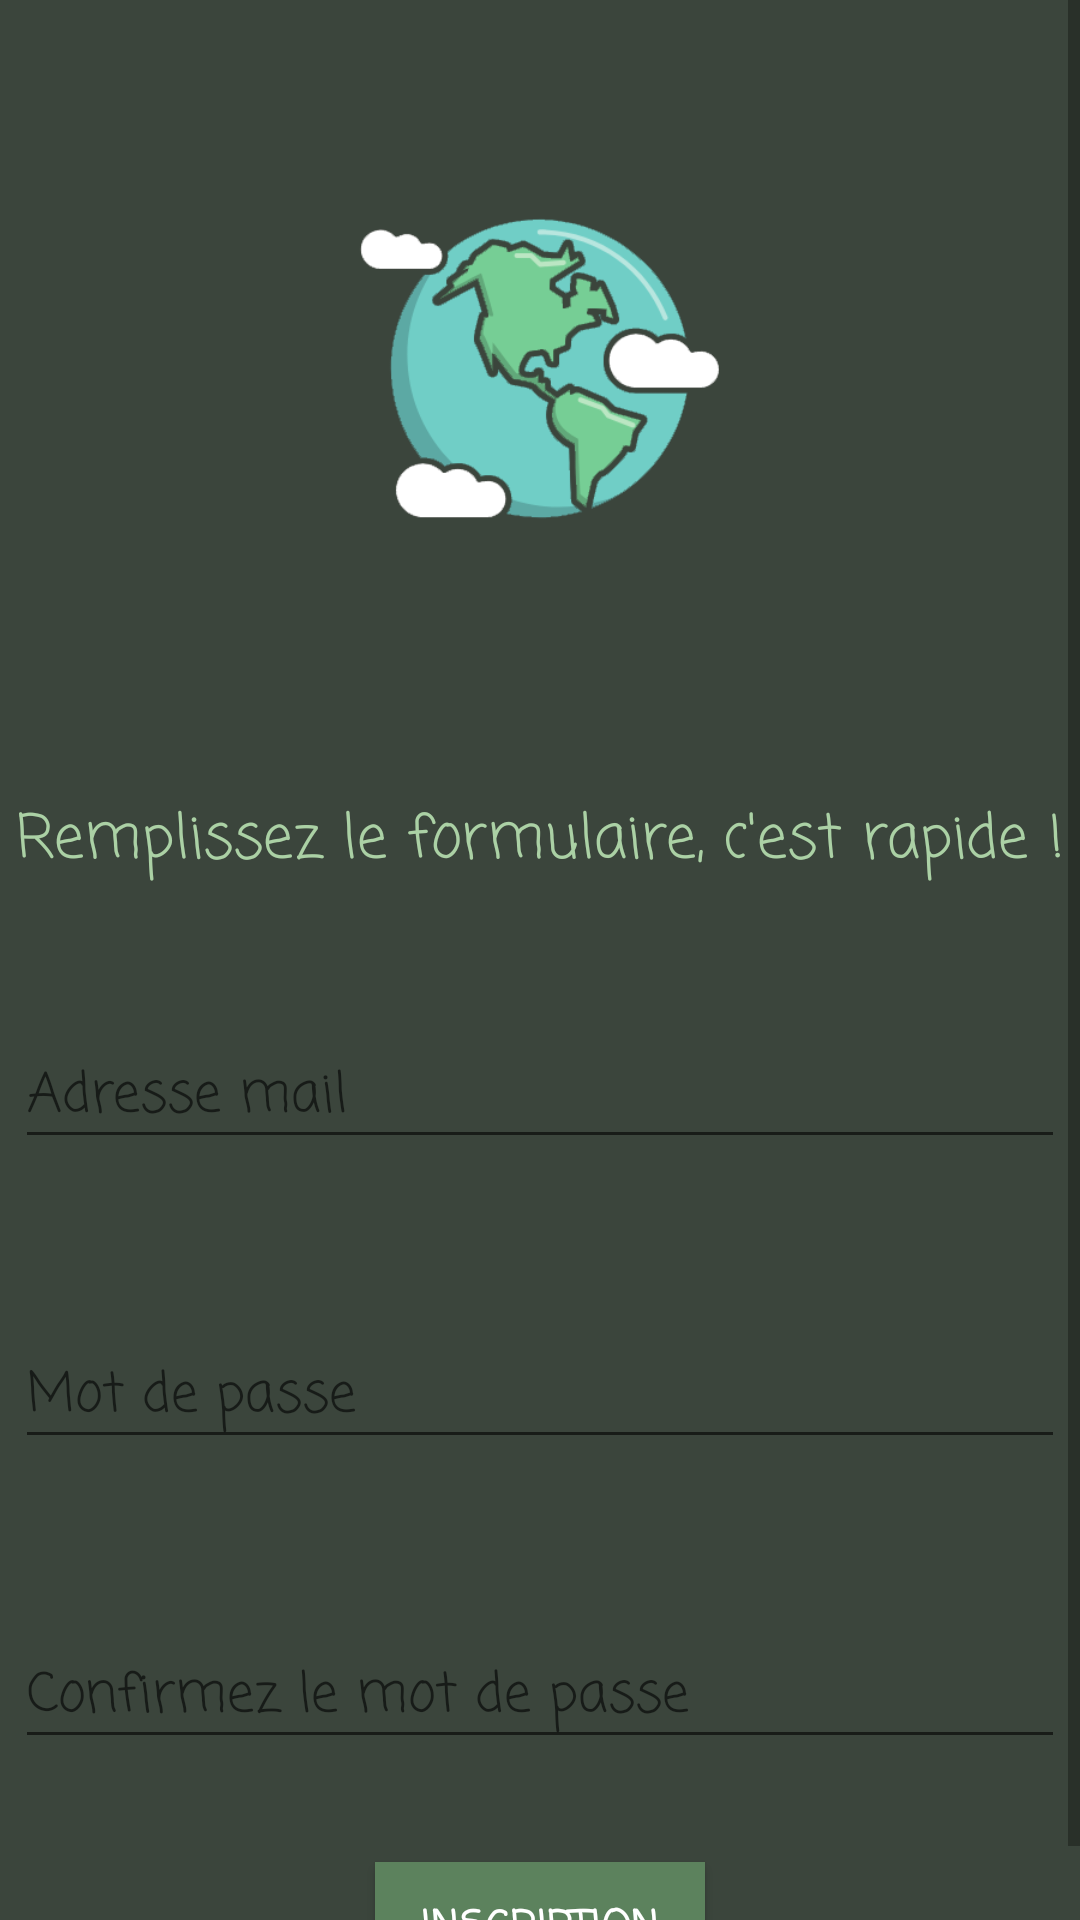

This screen was rendered from an Android layout file. Write that file and the resources it references.
<!-- AndroidManifest.xml: application theme AppTheme -->
<!-- res/layout/activity_register.xml -->
<?xml version="1.0" encoding="utf-8"?>
<androidx.constraintlayout.widget.ConstraintLayout xmlns:android="http://schemas.android.com/apk/res/android"
    xmlns:app="http://schemas.android.com/apk/res-auto"
    xmlns:tools="http://schemas.android.com/tools"
    android:layout_width="match_parent"
    android:layout_height="match_parent"
    android:background="@color/greenBackground"
    tools:context=".RegisterActivity">
    <ScrollView
        android:layout_width="match_parent"
        android:layout_height="match_parent">
        <androidx.constraintlayout.widget.ConstraintLayout
            android:layout_width="match_parent"
            android:layout_height="wrap_content">
            <ImageView
                android:id="@+id/imageView"
                android:layout_width="200dp"
                android:layout_height="200dp"
                android:layout_marginTop="50dp"
                app:layout_constraintEnd_toEndOf="parent"
                app:layout_constraintHorizontal_bias="0.5"
                app:layout_constraintStart_toStartOf="parent"
                app:layout_constraintTop_toTopOf="parent"
                app:srcCompat="@drawable/guessmyvibepng" />

            <com.google.android.material.textfield.TextInputLayout
                android:id="@+id/textInputLayout3"
                android:layout_width="350dp"
                android:layout_height="60dp"
                android:layout_marginTop="35dp"
                app:layout_constraintEnd_toEndOf="parent"
                app:layout_constraintHorizontal_bias="0.5"
                app:layout_constraintStart_toStartOf="parent"
                app:layout_constraintTop_toBottomOf="@+id/textView">

                <com.google.android.material.textfield.TextInputEditText
                    android:id="@+id/emailTextInput"
                    android:layout_width="match_parent"
                    android:layout_height="wrap_content"
                    android:fontFamily="casual"
                    android:hint="@string/email"
                    android:inputType="textEmailAddress"/>
            </com.google.android.material.textfield.TextInputLayout>

            <com.google.android.material.textfield.TextInputLayout
                android:id="@+id/textInputLayout4"
                android:layout_width="350dp"
                android:layout_height="60dp"
                android:layout_marginTop="40dp"
                app:layout_constraintEnd_toEndOf="parent"
                app:layout_constraintHorizontal_bias="0.5"
                app:layout_constraintStart_toStartOf="parent"
                app:layout_constraintTop_toBottomOf="@+id/textInputLayout3">

                <com.google.android.material.textfield.TextInputEditText
                    android:id="@+id/passwordTextInput"
                    android:layout_width="match_parent"
                    android:layout_height="wrap_content"
                    android:fontFamily="casual"
                    android:hint="@string/password"
                    android:inputType="textPassword"/>
            </com.google.android.material.textfield.TextInputLayout>

            <com.google.android.material.textfield.TextInputLayout
                android:id="@+id/textInputLayout5"
                android:layout_width="350dp"
                android:layout_height="60dp"
                android:layout_marginTop="40dp"
                app:layout_constraintEnd_toEndOf="parent"
                app:layout_constraintHorizontal_bias="0.5"
                app:layout_constraintStart_toStartOf="parent"
                app:layout_constraintTop_toBottomOf="@+id/textInputLayout4">

                <com.google.android.material.textfield.TextInputEditText
                    android:id="@+id/confirmTextInput"
                    android:layout_width="match_parent"
                    android:layout_height="wrap_content"
                    android:fontFamily="casual"
                    android:hint="@string/confirm"
                    android:inputType="textPassword"/>
            </com.google.android.material.textfield.TextInputLayout>

            <TextView
                android:id="@+id/textView"
                android:layout_width="wrap_content"
                android:layout_height="wrap_content"
                android:layout_marginTop="15dp"
                android:text="@string/informations"
                android:textColor="@color/greenPale"
                android:textSize="20sp"
                android:fontFamily="casual"
                app:layout_constraintEnd_toEndOf="parent"
                app:layout_constraintHorizontal_bias="0.5"
                app:layout_constraintStart_toStartOf="parent"
                app:layout_constraintTop_toBottomOf="@+id/imageView" />

            <Button
                android:id="@+id/registerButton"
                android:layout_width="110dp"
                android:layout_height="45dp"
                android:layout_marginTop="30dp"
                android:background="@color/greenButton"
                android:fontFamily="casual"
                android:text="@string/signup"
                android:textColor="@color/white"
                android:textStyle="bold"
                app:layout_constraintEnd_toEndOf="parent"
                app:layout_constraintHorizontal_bias="0.5"
                app:layout_constraintStart_toStartOf="parent"
                app:layout_constraintTop_toBottomOf="@+id/textInputLayout5" />
        </androidx.constraintlayout.widget.ConstraintLayout>
    </ScrollView>
</androidx.constraintlayout.widget.ConstraintLayout>
<!-- resources referenced by this layout -->
<resources>
  <color name="greenBackground">#3b453c</color>
  <color name="greenButton">#5c825d</color>
  <color name="greenPale">#abd1a5</color>
  <color name="white">#ffffff</color>
  <!-- drawable guessmyvibepng: png bitmap (drawable, 35932 bytes) -->
  <string name="confirm">Confirmez le mot de passe</string>
  <string name="email">Adresse mail</string>
  <string name="informations">Remplissez le formulaire, c\'est rapide !</string>
  <string name="password">Mot de passe</string>
  <string name="signup">Inscription</string>
  <style name="AppTheme" parent="Theme.AppCompat.Light.DarkActionBar">
          
          <item name="colorPrimary">@color/greenButton</item>
          <item name="colorPrimaryDark">@color/greenBackground</item>
          <item name="colorAccent">@color/greenPale</item>
      </style>
</resources>
